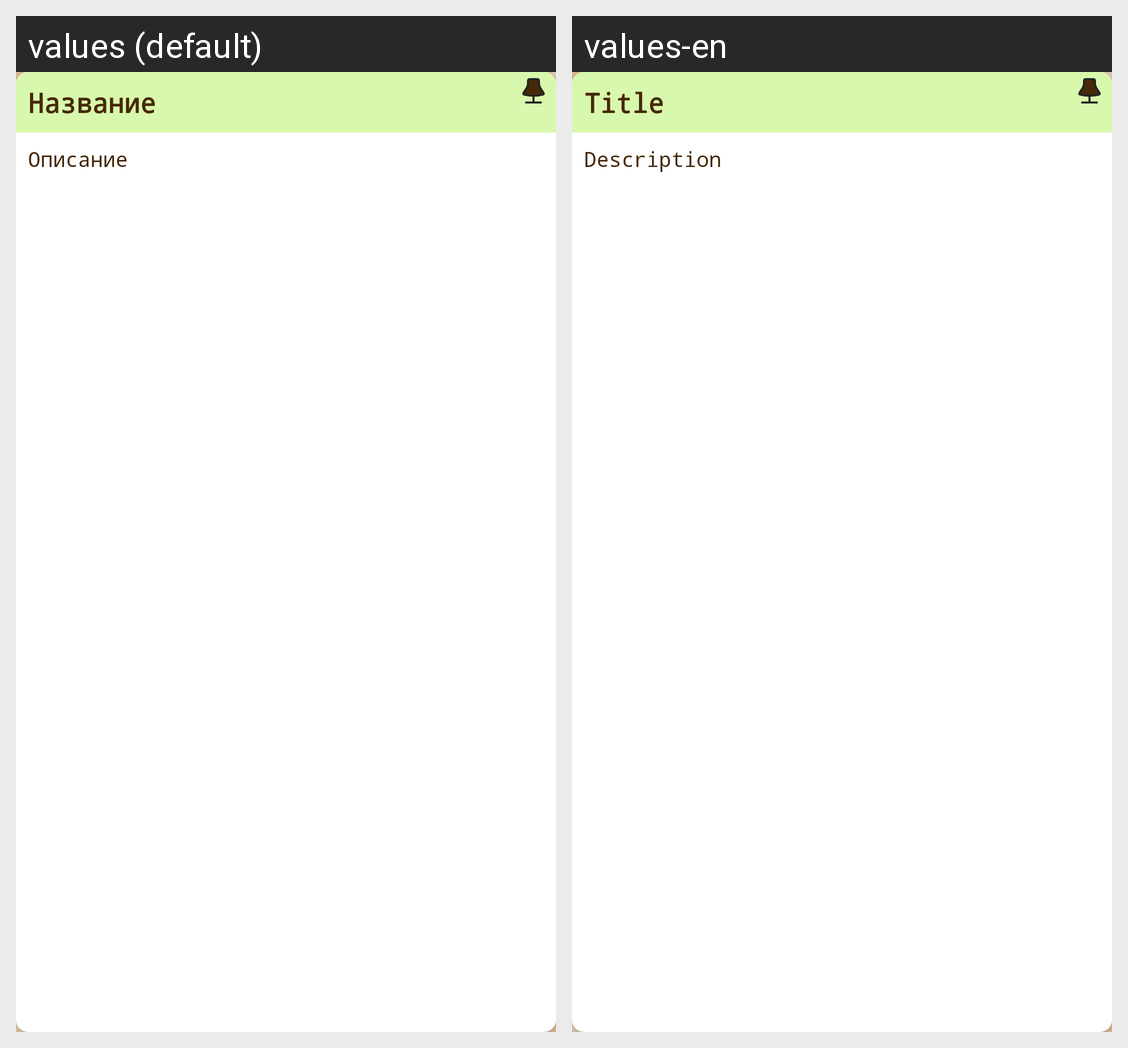

Translations of the strings shown on this Android screen, per locale in the grid:
Android screen res/layout/note_item.xml rendered under 2 locales, left to right: values (default), values-en. Device: Nexus 5 (rendered at 1080×1920; each locale shown at half size, 540×960, under a caption strip naming it); theme Theme.Paws.
Strings drawn on this screen, with the default value and each locale's value (text and hints the layout hard-codes, and strings that could not be matched under every locale, appear in the picture but are not listed):

title_notes
  values: Название
  values-en: Title

description
  values: Описание
  values-en: Description
